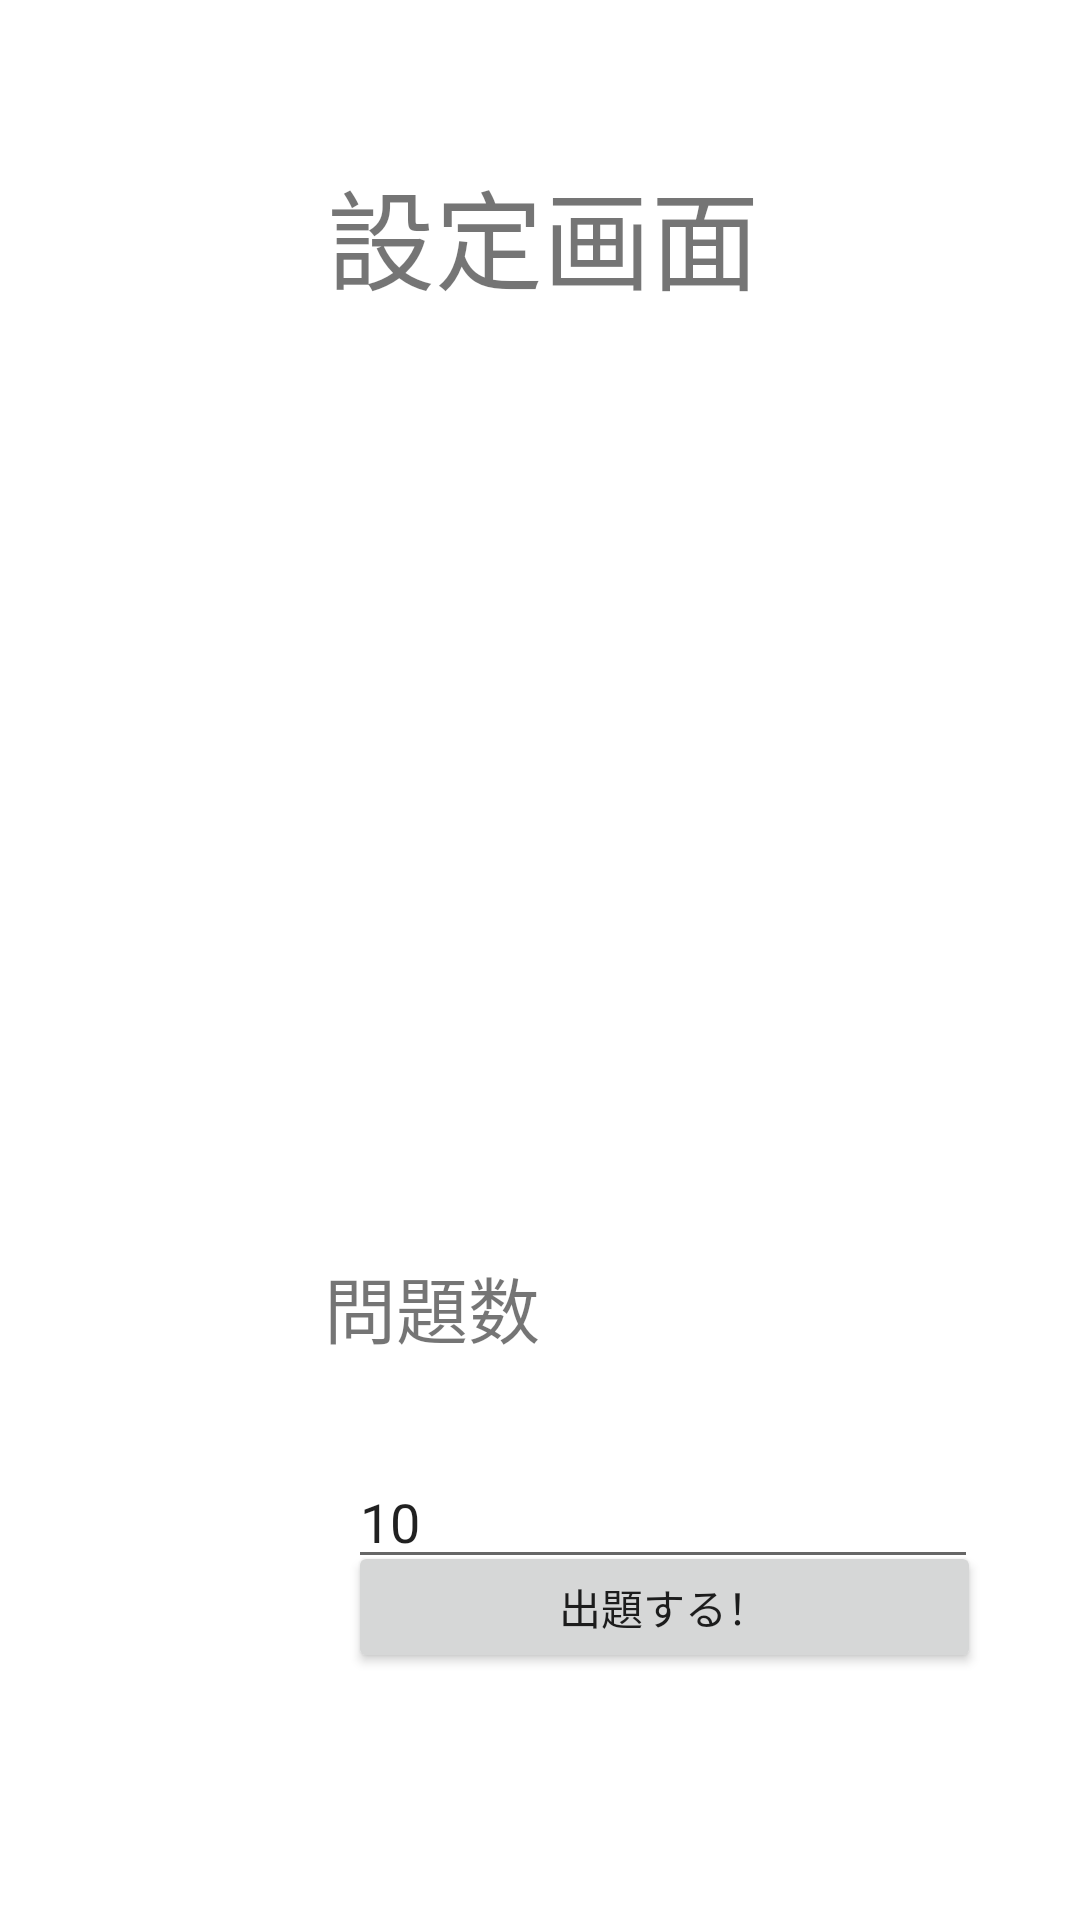

This screen was rendered from an Android layout file. Write that file and the resources it references.
<!-- AndroidManifest.xml: application theme Theme.Jpwingsnikkeibpomikuji -->
<!-- res/layout/activity_shutsudai.xml -->
<?xml version="1.0" encoding="utf-8"?>
<androidx.constraintlayout.widget.ConstraintLayout xmlns:android="http://schemas.android.com/apk/res/android"
    xmlns:app="http://schemas.android.com/apk/res-auto"
    xmlns:tools="http://schemas.android.com/tools"
    android:layout_width="match_parent"
    android:layout_height="match_parent"
    tools:context=".shutsudai">

    <TextView
        android:id="@+id/textView2"
        android:layout_width="162dp"
        android:layout_height="86dp"
        android:layout_marginStart="109dp"
        android:layout_marginLeft="109dp"
        android:layout_marginTop="52dp"
        android:layout_marginEnd="244dp"
        android:layout_marginRight="244dp"
        android:text="@string/settingGamen"
        android:textSize="36sp"
        app:layout_constraintEnd_toEndOf="parent"
        app:layout_constraintHorizontal_bias="0.0"
        app:layout_constraintStart_toStartOf="parent"
        app:layout_constraintTop_toTopOf="parent" />

    <TextView
        android:id="@+id/textView3"
        android:layout_width="wrap_content"
        android:layout_height="wrap_content"
        android:layout_marginStart="108dp"
        android:layout_marginLeft="108dp"
        android:layout_marginTop="280dp"
        android:layout_marginBottom="16dp"
        android:text="@string/mondaisu"
        android:textSize="24sp"
        app:layout_constraintBottom_toTopOf="@+id/editTextNumber"
        app:layout_constraintStart_toStartOf="parent"
        app:layout_constraintTop_toBottomOf="@+id/textView2" />

    <EditText
        android:id="@+id/editTextNumber"
        android:layout_width="wrap_content"
        android:layout_height="wrap_content"
        android:layout_marginStart="116dp"
        android:layout_marginLeft="116dp"
        android:layout_marginTop="32dp"
        android:ems="10"
        android:inputType="number"
        android:text="@string/defmondaisu"
        app:layout_constraintStart_toStartOf="parent"
        app:layout_constraintTop_toBottomOf="@+id/textView3"
        tools:text="@string/defmondaisu" />

    <Button
        android:id="@+id/button3"
        android:layout_width="211dp"
        android:layout_height="44dp"
        android:layout_marginStart="116dp"
        android:layout_marginLeft="116dp"
        android:layout_marginTop="30dp"
        android:layout_marginBottom="125dp"
        android:text="@string/shutsudaisuru"
        app:layout_constraintBottom_toBottomOf="parent"
        app:layout_constraintStart_toStartOf="parent"
        app:layout_constraintTop_toBottomOf="@+id/editTextNumber" />
</androidx.constraintlayout.widget.ConstraintLayout>
<!-- resources referenced by this layout -->
<resources>
  <string name="defmondaisu">10</string>
  <string name="mondaisu">問題数</string>
  <string name="settingGamen">設定画面</string>
  <string name="shutsudaisuru">出題する！</string>
  <style name="Theme.Jpwingsnikkeibpomikuji" parent="Theme.MaterialComponents.DayNight.DarkActionBar">
          
          <item name="colorPrimary">@color/purple_500</item>
          <item name="colorPrimaryVariant">@color/purple_700</item>
          <item name="colorOnPrimary">@color/white</item>
          
          <item name="colorSecondary">@color/teal_200</item>
          <item name="colorSecondaryVariant">@color/teal_700</item>
          <item name="colorOnSecondary">@color/black</item>
          
          <item name="android:statusBarColor" tools:targetApi="l">?attr/colorPrimaryVariant</item>
          
      </style>
  <!-- not gathered from this repository: default colours our renderer supplied (Android Studio template values) -->
  <color name="purple_500">#FF6200EE</color>
  <color name="purple_700">#FF3700B3</color>
  <color name="teal_200">#FF03DAC5</color>
  <color name="teal_700">#FF018786</color>
  <color name="black">#FF000000</color>
  <color name="white">#FFFFFFFF</color>
</resources>
